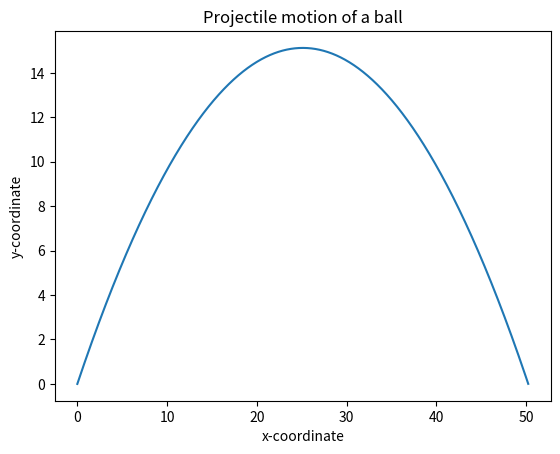

The matplotlib source for this figure:
# plotting trajectory by using projectile motion and randomizing values with pyplot and matplotlib in python with IDLE
# chapter 02 -- math with python
# programmer - Atharva Puranik

from matplotlib import pyplot as plt
import math
import random


# Drawing Graph
def draw_graph(x, y):
    plt.plot(x, y)
    plt.xlabel('x-coordinate')
    plt.ylabel('y-coordinate')
    plt.title('Projectile motion of a ball')
    filename = 'plotting_trajectory_by_using_projectile_motion_12.png'
    plt.savefig('plotting trajectory using projectile motion 12.png')
    print("file",filename,"successfully created")

# Generating equally spaced floating point numbers
def f_range(start, final, interval):
    numbers = []
    while start < final:
        numbers.append(start)
        start = start + interval
    return numbers

def draw_trajectory(u, theta):
    theta = math.radians(theta)
    acceleration_due_to_gravity_g = 9.8

    # Time of flight
    time_of_flight = 2*u*math.sin(theta)/acceleration_due_to_gravity_g

    # Finding time intervals
    time_intervals = f_range(0, time_of_flight, 0.001)

    # Listing x and y coordinates
    x = []
    y = []

    for t in time_intervals:
        x.append(u*math.cos(theta)*t)
        y.append(u*math.sin(theta)*t - 0.5*acceleration_due_to_gravity_g*t*t)

    # Random color for each plot
    color = random.choice(['red', 'green', 'blue', 'orange', 'purple'])

    # Graph creation
    draw_graph(x, y)

if __name__ == '__main__':

    # Random initla velocity (between 10 and 50m/s)
    u = random.uniform(10, 50)

    # Random angle (between 20 and 80 degree)
    theta = random.uniform(20, 80)

    print(f"randomized initial velocity: {u:.2f} m/s")
    print(f"Randomized angle: {theta:.2f}°")

    draw_trajectory(u, theta)
    plt.show()

